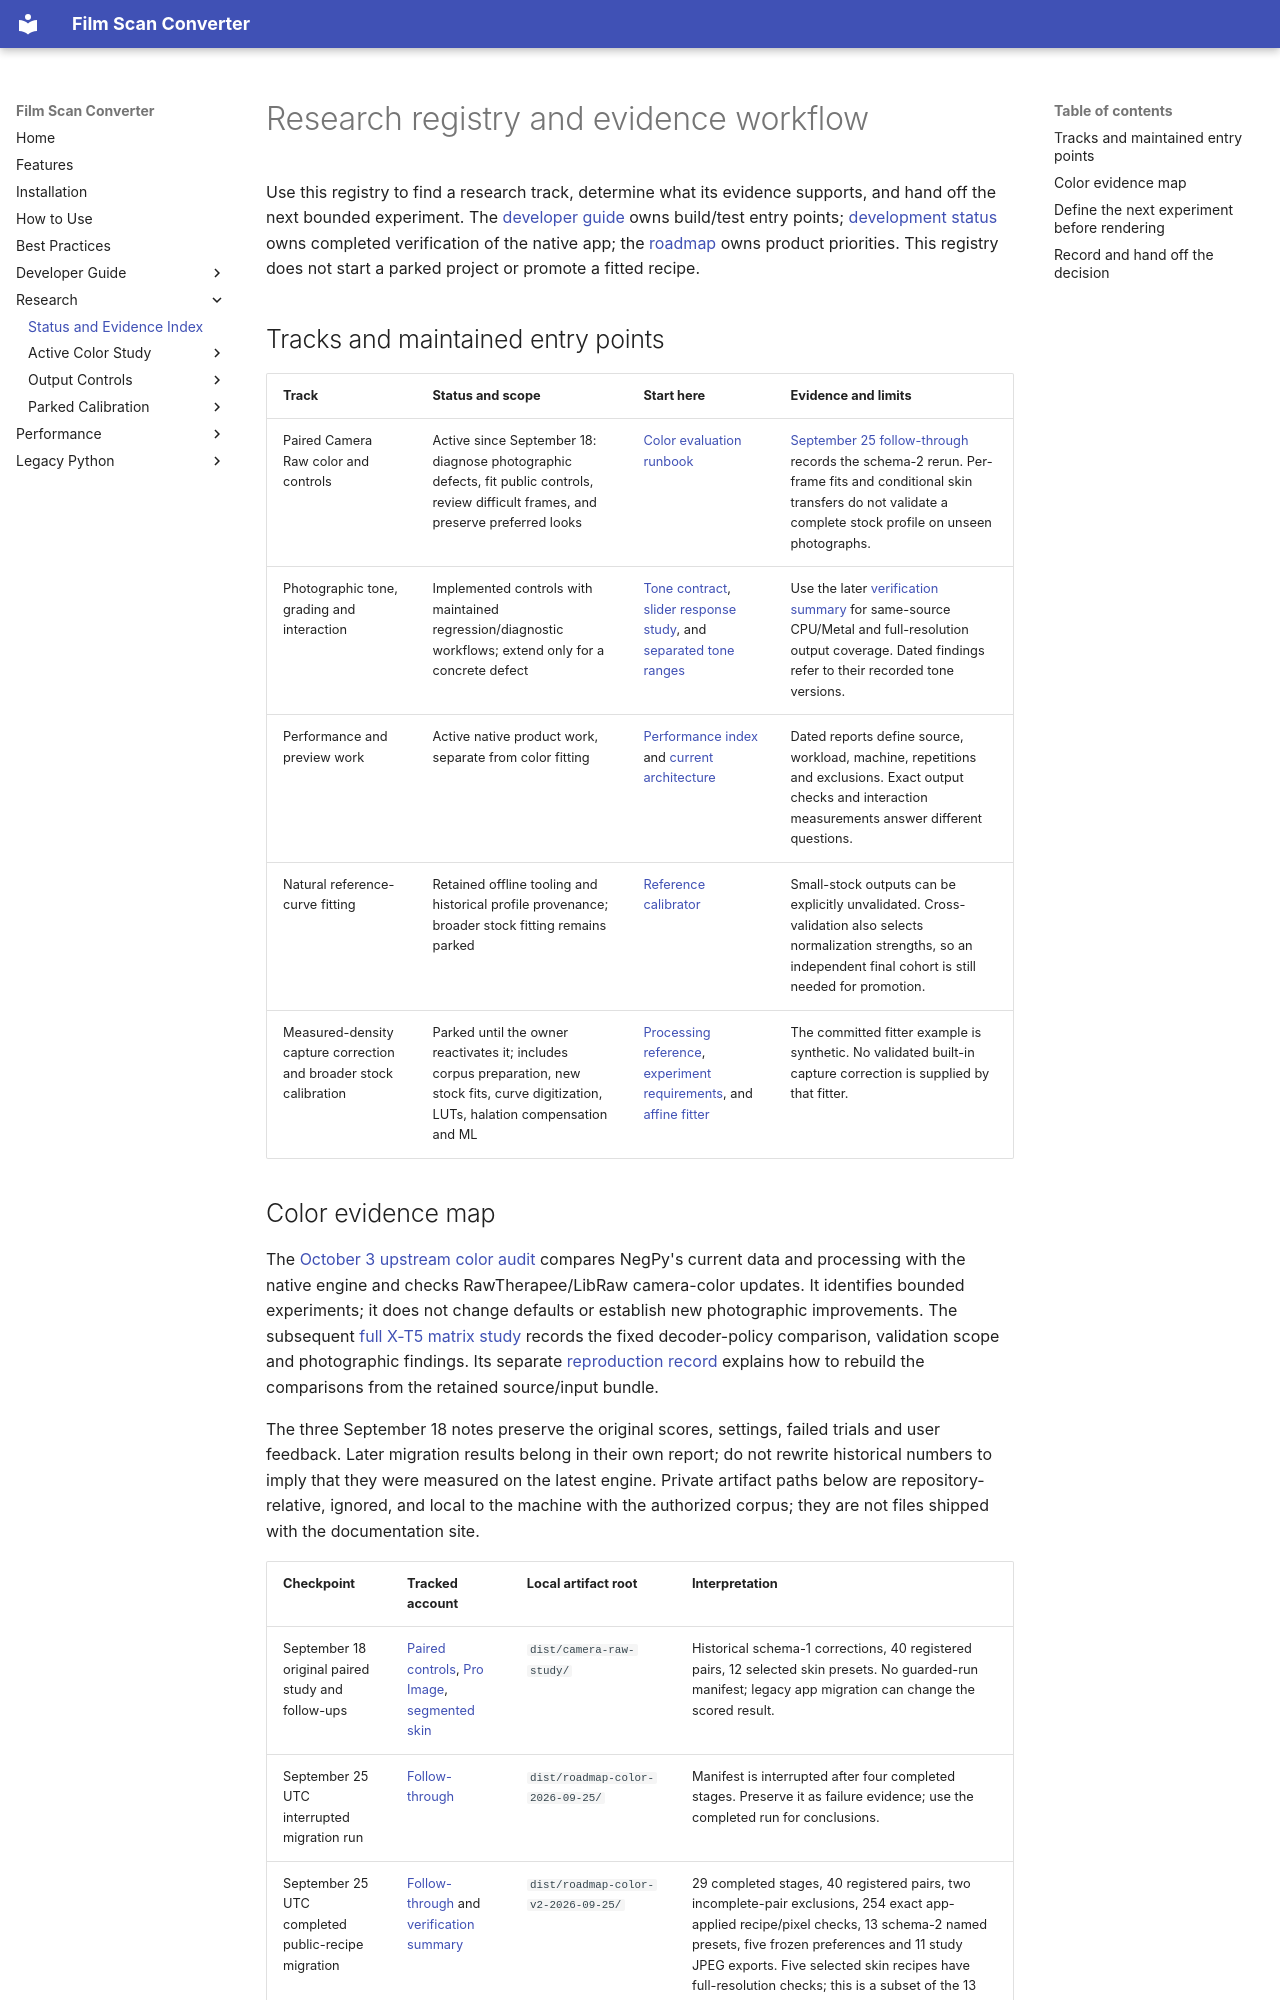

repository: athoma28/Film-Scan-Converter · page: research/index.html · generator: mkdocs

# Research registry and evidence workflow

Use this registry to find a research track, determine what its evidence supports,
and hand off the next bounded experiment. The [developer guide](../development/index.md)
owns build/test entry points; [development status](../development/native-macos.md#verification-summary)
owns completed verification of the native app; the
[roadmap](../improvements/MacOS-Native-Roadmap.md) owns product priorities.
This registry does not start a parked project or promote a fitted recipe.

## Tracks and maintained entry points

| Track | Status and scope | Start here | Evidence and limits |
|---|---|---|---|
| Paired Camera Raw color and controls | Active since September 18: diagnose photographic defects, fit public controls, review difficult frames, and preserve preferred looks | [Color evaluation runbook](../development/color-evaluation.md) | [September 25 follow-through](../development/roadmap-follow-through-2026-09-25.md#reproducible-color-workflow) records the schema-2 rerun. Per-frame fits and conditional skin transfers do not validate a complete stock profile on unseen photographs. |
| Photographic tone, grading and interaction | Implemented controls with maintained regression/diagnostic workflows; extend only for a concrete defect | [Tone contract](../development/photographic-tone-controls-2026-09-22.md), [slider response study](../development/slider-response-study-2026-09-24.md), and [separated tone ranges](../development/tone-range-separation-2026-09-24.md) | Use the later [verification summary](../development/native-macos.md#verification-summary) for same-source CPU/Metal and full-resolution output coverage. Dated findings refer to their recorded tone versions. |
| Performance and preview work | Active native product work, separate from color fitting | [Performance index](../performance/index.md) and [current architecture](../development/index.md#architecture-and-current-evidence) | Dated reports define source, workload, machine, repetitions and exclusions. Exact output checks and interaction measurements answer different questions. |
| Natural reference-curve fitting | Retained offline tooling and historical profile provenance; broader stock fitting remains parked | [Reference calibrator](../development/reference-negative-calibration.md) | Small-stock outputs can be explicitly unvalidated. Cross-validation also selects normalization strengths, so an independent final cohort is still needed for promotion. |
| Measured-density capture correction and broader stock calibration | Parked until the owner reactivates it; includes corpus preparation, new stock fits, curve digitization, LUTs, halation compensation and ML | [Processing reference](../film-processing-research.md), [experiment requirements](../research-brief-film-inversion.md), and [affine fitter](../development/density-matrix-calibration.md) | The committed fitter example is synthetic. No validated built-in capture correction is supplied by that fitter. |
